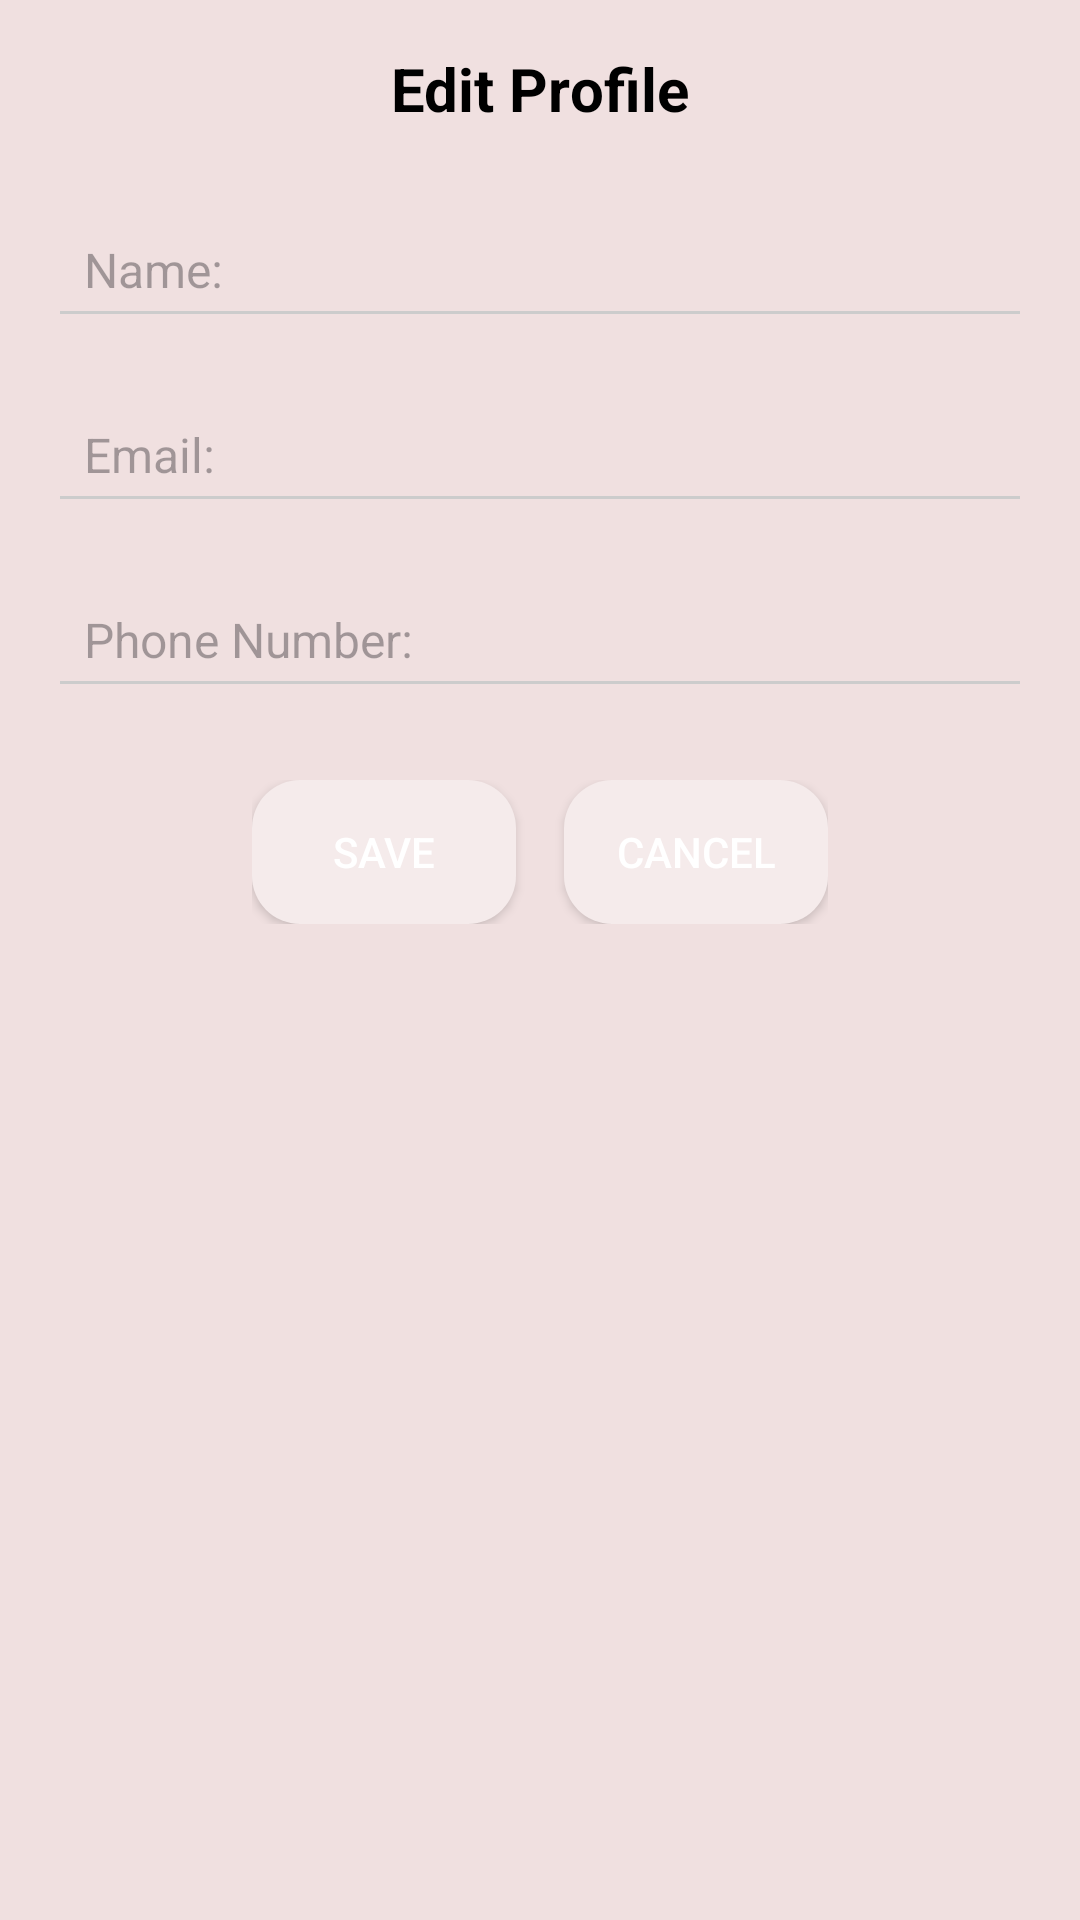

Android layout source for this screen:
<!-- AndroidManifest.xml: application theme Theme.Quacksapp -->
<!-- res/layout/dialogue_fragment_edit.xml -->
<androidx.constraintlayout.widget.ConstraintLayout xmlns:android="http://schemas.android.com/apk/res/android"
    xmlns:app="http://schemas.android.com/apk/res-auto"
    android:layout_width="match_parent"
    android:layout_height="wrap_content"
    android:padding="16dp"
    android:background="#F0E0E0">

    
    <TextView
        android:id="@+id/editProfileTitle"
        android:layout_width="wrap_content"
        android:layout_height="wrap_content"
        android:text="@string/edit_profile"
        android:textSize="20sp"
        android:textStyle="bold"
        android:textColor="#000000"
        app:layout_constraintTop_toTopOf="parent"
        app:layout_constraintStart_toStartOf="parent"
        app:layout_constraintEnd_toEndOf="parent" />

    
    <EditText
        android:id="@+id/usernameEditText"
        android:layout_width="0dp"
        android:layout_height="wrap_content"
        android:hint="@string/name"
        android:padding="12dp"
        android:backgroundTint="#CCCCCC"
        android:textSize="16sp"
        app:layout_constraintTop_toBottomOf="@id/editProfileTitle"
        app:layout_constraintStart_toStartOf="parent"
        app:layout_constraintEnd_toEndOf="parent"
        android:layout_marginTop="24dp" />

    
    <EditText
        android:id="@+id/emailEditText"
        android:layout_width="0dp"
        android:layout_height="wrap_content"
        android:hint="@string/email"
        android:inputType="textEmailAddress"
        android:padding="12dp"
        android:backgroundTint="#CCCCCC"
        android:textSize="16sp"
        app:layout_constraintTop_toBottomOf="@id/usernameEditText"
        app:layout_constraintStart_toStartOf="parent"
        app:layout_constraintEnd_toEndOf="parent"
        android:layout_marginTop="16dp" />

    
    <EditText
        android:id="@+id/phoneEditText"
        android:layout_width="0dp"
        android:layout_height="wrap_content"
        android:layout_marginTop="16dp"
        android:backgroundTint="#CCCCCC"
        android:hint="@string/phone_number"
        android:inputType="phone"
        android:padding="12dp"
        android:textSize="16sp"
        app:layout_constraintEnd_toEndOf="parent"
        app:layout_constraintHorizontal_bias="0.0"
        app:layout_constraintStart_toStartOf="parent"
        app:layout_constraintTop_toBottomOf="@id/emailEditText" />

    
    <LinearLayout
        android:layout_width="wrap_content"
        android:layout_height="wrap_content"
        android:orientation="horizontal"
        android:gravity="center"
        android:layout_marginTop="24dp"
        app:layout_constraintTop_toBottomOf="@id/phoneEditText"
        app:layout_constraintStart_toStartOf="parent"
        app:layout_constraintEnd_toEndOf="parent">

        <Button
            android:id="@+id/saveButton"
            android:layout_width="wrap_content"
            android:layout_height="wrap_content"
            android:layout_marginEnd="16dp"
            android:background="@drawable/round_admin_button"
            android:backgroundTint="#F5EBEB"
            android:padding="12dp"
            android:text="@string/save"
            android:textColor="#FFFFFF" />

        <Button
            android:id="@+id/cancelButton"
            android:layout_width="wrap_content"
            android:layout_height="wrap_content"
            android:background="@drawable/round_admin_button"
            android:backgroundTint="#F5EBEB"
            android:padding="12dp"
            android:text="@string/cancel"
            android:textColor="#FFFFFF" />
    </LinearLayout>
</androidx.constraintlayout.widget.ConstraintLayout>
<!-- resources referenced by this layout -->
<resources>
  <!-- drawable round_admin_button (drawable) -->
  <?xml version="1.0" encoding="utf-8"?>
  <ripple xmlns:android="http://schemas.android.com/apk/res/android"
      android:color="#33000000">
      <item>
          <shape android:shape="rectangle">
              <solid android:color="#FFF5EBEB"/>
              <corners android:radius="16dp"/>
          </shape>
      </item>
  
  </ripple>
  <string name="cancel">Cancel</string>
  <string name="edit_profile">Edit Profile</string>
  <string name="email">Email:</string>
  <string name="name">Name:</string>
  <string name="phone_number">Phone Number:</string>
  <string name="save">Save</string>
  <style name="Theme.Quacksapp" parent="Base.Theme.Quacksapp" />
  <style name="Base.Theme.Quacksapp" parent="Theme.Material3.DayNight.NoActionBar">
          
          
      </style>
</resources>
